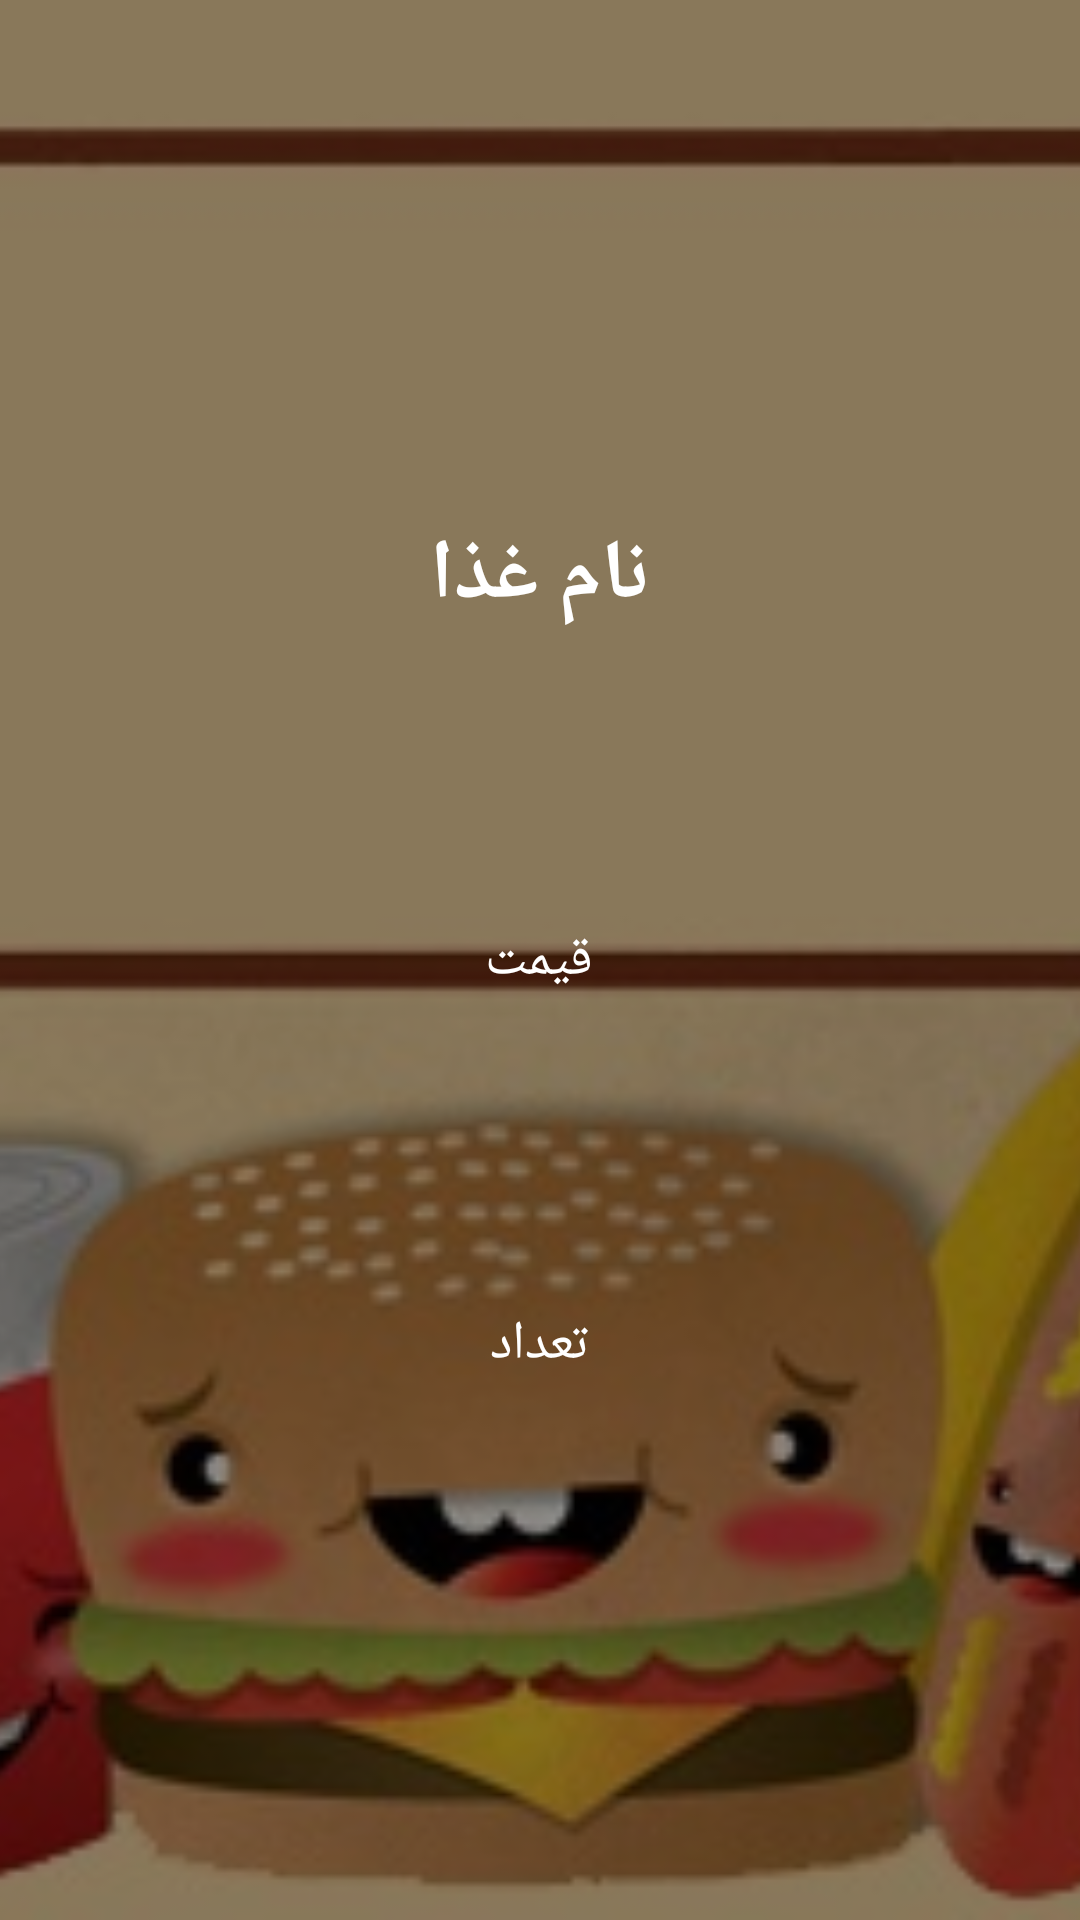

Here is an Android app screen rendered from its layout file. Give the layout XML and the strings, colors and styles it references.
<!-- AndroidManifest.xml: application theme AppTheme -->
<!-- res/layout/food_list_item.xml -->
<?xml version="1.0" encoding="utf-8"?>
<android.support.v7.widget.CardView xmlns:android="http://schemas.android.com/apk/res/android"
    xmlns:app="http://schemas.android.com/apk/res-auto"
    android:layout_width="match_parent"
    android:layout_height="170dp"
    android:layout_marginBottom="12dp"
    xmlns:tools="http://schemas.android.com/tools"
    app:cardElevation="10dp"
    android:layoutDirection="rtl"
    app:cardCornerRadius="0dp"
    android:layout_marginLeft="7dp"
    android:layout_marginRight="7dp"
    android:id="@+id/foodlistCardView">







    <RelativeLayout

        android:layout_width="match_parent"
        android:layout_height="match_parent">

        <ImageView
            android:id="@+id/food_image"
            android:layout_width="match_parent"
            android:layout_height="match_parent"
            android:layout_alignParentStart="true"
            android:layout_alignParentTop="true"
            android:scaleType="centerCrop"
            android:src="@drawable/editfooooood" />
         </RelativeLayout>

         <RelativeLayout
        android:layout_width="match_parent"
        android:layout_height="match_parent"
        android:background="#73000000">



        <LinearLayout
            android:layout_width="match_parent"
            android:layout_height="match_parent"
            android:weightSum="2"
            android:orientation="vertical"
            android:id="@+id/mainLinearLayout">


            <RelativeLayout

                android:layout_width="match_parent"
                android:layout_height="0dp"
                android:layout_weight="2">


                <LinearLayout
                    android:layout_centerInParent="true"
                    android:weightSum="5"
                    android:layout_width="wrap_content"
                    android:orientation="vertical"
                    android:layout_height="match_parent">

                    <RelativeLayout
                        android:layout_width="match_parent"
                        android:layout_height="0dp"
                        android:layout_weight="1"/>

                    <RelativeLayout
                        android:layout_width="match_parent"
                        android:layout_height="0dp"
                        android:layout_weight="1">

                        <TextView
                            android:layout_centerInParent="true"
                            android:id="@+id/foodName"
                            android:layout_width="wrap_content"
                            android:layout_height="wrap_content"
                            android:text="نام غذا"
                            android:textStyle="bold"
                            android:textColor="@android:color/white"
                            android:textSize="28sp" />


                    </RelativeLayout>

                    <RelativeLayout
                        android:layout_width="match_parent"
                        android:layout_height="0dp"
                        android:layout_weight="1">

                        <TextView
                            android:id="@+id/foodcost"
                            android:layout_width="wrap_content"
                            android:layout_height="wrap_content"
                            android:layout_centerInParent="true"
                            android:text="قیمت"  android:textColor="@android:color/white"
                            android:textSize="18dp" />


                    </RelativeLayout>

                    <RelativeLayout
                        android:layout_width="match_parent"
                        android:layout_height="0dp"
                        android:layout_weight="1">

                        <TextView
                            android:id="@+id/txtFoodCount"
                            android:layout_width="wrap_content"
                            android:layout_height="wrap_content"
                            android:layout_centerInParent="true"
                            android:text="تعداد"
                            android:textColor="@android:color/white"
                            android:textSize="18dp" />


                    </RelativeLayout>

                    <RelativeLayout
                        android:layout_width="match_parent"
                        android:layout_height="0dp"
                        android:layout_weight="1"/>



                </LinearLayout>


            </RelativeLayout>








        </LinearLayout>




    </RelativeLayout>



    <RelativeLayout
        android:layout_width="wrap_content"
        android:layout_height="wrap_content"
        android:layout_margin="8dp">

        <ImageButton
            android:background="@android:color/transparent"
            android:id="@+id/btnCancel"
            android:layout_width="wrap_content"
            android:layout_height="wrap_content"
            android:src="@drawable/ic_main_cancel"
            android:layout_alignParentTop="true"
            android:layout_alignParentLeft="true"
            />
    </RelativeLayout>



</android.support.v7.widget.CardView>
<!-- resources referenced by this layout -->
<resources>
  <!-- drawable editfooooood: jpg bitmap (drawable-v24, 42898 bytes) -->
  <style name="AppTheme" parent="Theme.AppCompat.Light.NoActionBar">
          
          <item name="colorPrimary">@color/colorPrimary</item>
          <item name="colorPrimaryDark">@color/colorPrimaryDark</item>
          <item name="colorAccent">@color/colorAccent</item>
  
  
      </style>
  <color name="colorPrimary">#C39a58</color>
  <color name="colorPrimaryDark">#C39a58</color>
  <color name="colorAccent">#C39a58</color>
</resources>
